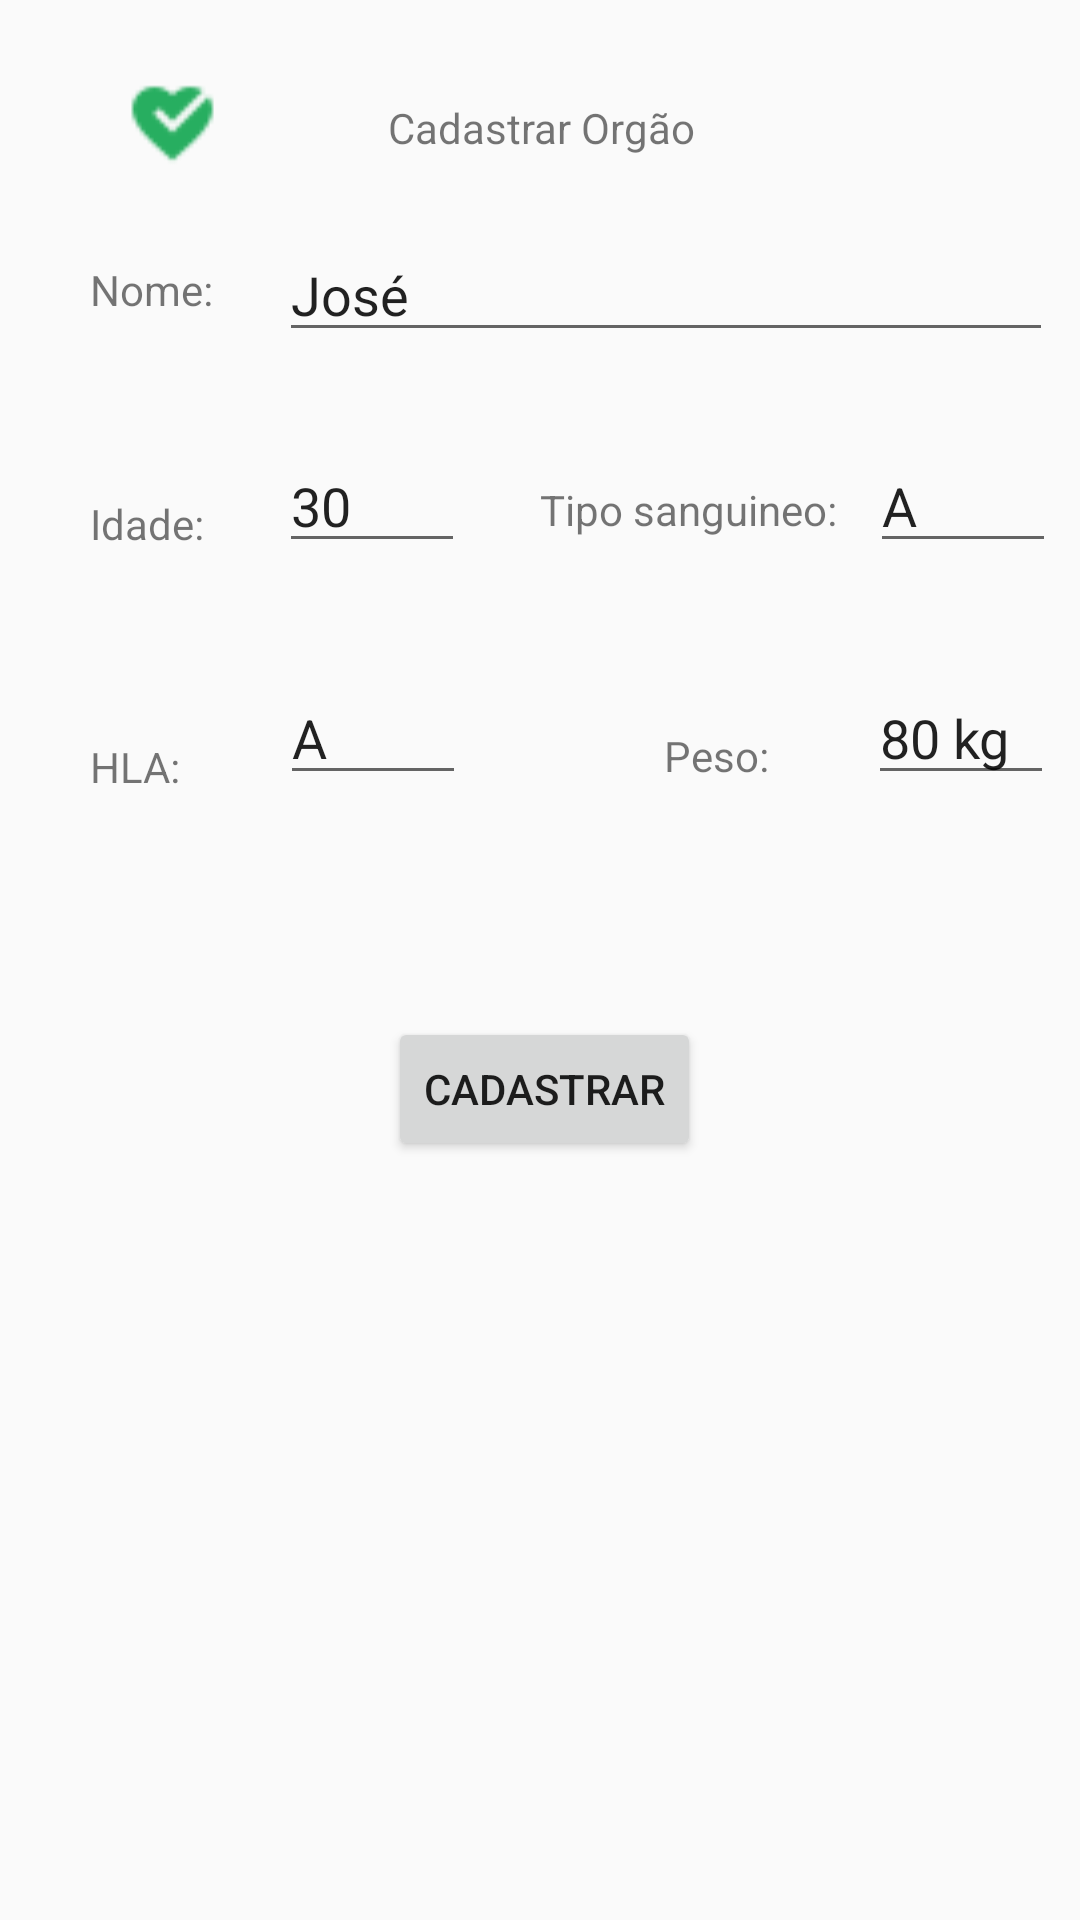

Reconstruct the res/layout file that produces this screen, plus the resources it refers to.
<!-- AndroidManifest.xml: application theme AppTheme -->
<!-- res/layout/activity_cadastrar_doador.xml -->
<?xml version="1.0" encoding="utf-8"?>
<android.support.constraint.ConstraintLayout xmlns:android="http://schemas.android.com/apk/res/android"
    xmlns:app="http://schemas.android.com/apk/res-auto"
    xmlns:tools="http://schemas.android.com/tools"
    android:layout_width="match_parent"
    android:layout_height="match_parent"
    tools:context=".PacienteListActivity">

    <EditText
        android:id="@+id/et_tipo_san"
        android:layout_width="62dp"
        android:layout_height="wrap_content"
        android:layout_marginStart="11dp"
        android:layout_marginTop="29dp"
        android:ems="10"
        android:inputType="textPersonName"
        android:text="A"
        app:layout_constraintStart_toEndOf="@+id/textView5"
        app:layout_constraintTop_toBottomOf="@+id/et_nome" />

    <EditText
        android:id="@+id/et_peso"
        android:layout_width="62dp"
        android:layout_height="wrap_content"
        android:layout_marginStart="33dp"
        android:layout_marginTop="36dp"
        android:ems="10"
        android:inputType="textPersonName"
        android:text="80 kg"
        app:layout_constraintStart_toEndOf="@+id/textView6"
        app:layout_constraintTop_toBottomOf="@+id/et_tipo_san" />

    <EditText
        android:id="@+id/et_hla"
        android:layout_width="62dp"
        android:layout_height="wrap_content"
        android:layout_marginStart="33dp"
        android:layout_marginTop="36dp"
        android:ems="10"
        android:inputType="textPersonName"
        android:text="A"
        app:layout_constraintStart_toEndOf="@+id/textView8"
        app:layout_constraintTop_toBottomOf="@+id/et_idade" />

    <EditText
        android:id="@+id/et_idade"
        android:layout_width="62dp"
        android:layout_height="wrap_content"
        android:layout_marginStart="25dp"
        android:layout_marginTop="29dp"
        android:ems="10"
        android:inputType="textPersonName"
        android:text="30"
        app:layout_constraintStart_toEndOf="@+id/textView7"
        app:layout_constraintTop_toBottomOf="@+id/et_nome" />

    <TextView
        android:id="@+id/textView5"
        android:layout_width="wrap_content"
        android:layout_height="wrap_content"
        android:layout_marginStart="25dp"
        android:layout_marginTop="43dp"
        android:text="Tipo sanguineo:"
        app:layout_constraintStart_toEndOf="@+id/et_idade"
        app:layout_constraintTop_toBottomOf="@+id/et_nome" />

    <TextView
        android:id="@+id/textView6"
        android:layout_width="wrap_content"
        android:layout_height="wrap_content"
        android:layout_marginStart="66dp"
        android:layout_marginTop="63dp"
        android:text="Peso:"
        app:layout_constraintStart_toEndOf="@+id/et_hla"
        app:layout_constraintTop_toBottomOf="@+id/textView5" />

    <TextView
        android:id="@+id/textView8"
        android:layout_width="wrap_content"
        android:layout_height="wrap_content"
        android:layout_marginStart="30dp"
        android:layout_marginTop="62dp"
        android:text="HLA:"
        app:layout_constraintStart_toStartOf="parent"
        app:layout_constraintTop_toBottomOf="@+id/textView7" />

    <TextView
        android:id="@+id/textView7"
        android:layout_width="wrap_content"
        android:layout_height="wrap_content"
        android:layout_marginStart="30dp"
        android:layout_marginTop="59dp"
        android:text="Idade:"
        app:layout_constraintStart_toStartOf="parent"
        app:layout_constraintTop_toBottomOf="@+id/textView4" />

    <TextView
        android:id="@+id/textView2"
        android:layout_width="wrap_content"
        android:layout_height="wrap_content"
        android:layout_marginEnd="140dp"
        android:layout_marginStart="141dp"
        android:layout_marginTop="33dp"
        android:text="Cadastrar Orgão"
        app:layout_constraintEnd_toEndOf="parent"
        app:layout_constraintStart_toStartOf="parent"
        app:layout_constraintTop_toTopOf="parent" />

    <EditText
        android:id="@+id/et_nome"
        android:layout_width="258dp"
        android:layout_height="wrap_content"
        android:layout_marginStart="22dp"
        android:layout_marginTop="24dp"
        android:ems="10"
        android:inputType="textPersonName"
        android:text="José"
        app:layout_constraintStart_toEndOf="@+id/textView4"
        app:layout_constraintTop_toBottomOf="@+id/textView2" />

    <TextView
        android:id="@+id/textView4"
        android:layout_width="wrap_content"
        android:layout_height="wrap_content"
        android:layout_marginStart="30dp"
        android:layout_marginTop="87dp"
        android:text="Nome:"
        app:layout_constraintStart_toStartOf="parent"
        app:layout_constraintTop_toTopOf="parent" />

    <Button
        android:id="@+id/bt_cadastrar"
        android:layout_width="wrap_content"
        android:layout_height="wrap_content"
        android:layout_marginEnd="138dp"
        android:layout_marginStart="141dp"
        android:layout_marginTop="74dp"
        android:text="Cadastrar"
        app:layout_constraintEnd_toEndOf="parent"
        app:layout_constraintStart_toStartOf="parent"
        app:layout_constraintTop_toBottomOf="@+id/et_hla" />

    <ImageView
        android:id="@+id/imageView4"
        android:layout_width="41dp"
        android:layout_height="32dp"
        android:layout_marginStart="37dp"
        android:layout_marginTop="25dp"
        app:layout_constraintStart_toStartOf="parent"
        app:layout_constraintTop_toTopOf="parent"
        app:srcCompat="@drawable/icon_coracao" />
</android.support.constraint.ConstraintLayout>
<!-- resources referenced by this layout -->
<resources>
  <!-- drawable icon_coracao: png bitmap (drawable, 516 bytes) -->
  <style name="AppTheme" parent="Theme.AppCompat.Light.DarkActionBar">
          
          <item name="colorPrimary">@color/colorPrimary</item>
          <item name="colorPrimaryDark">@color/colorPrimaryDark</item>
          <item name="colorAccent">@color/colorAccent</item>
      </style>
  <color name="colorPrimary">#3F51B5</color>
  <color name="colorPrimaryDark">#303F9F</color>
  <color name="colorAccent">#FF4081</color>
</resources>
